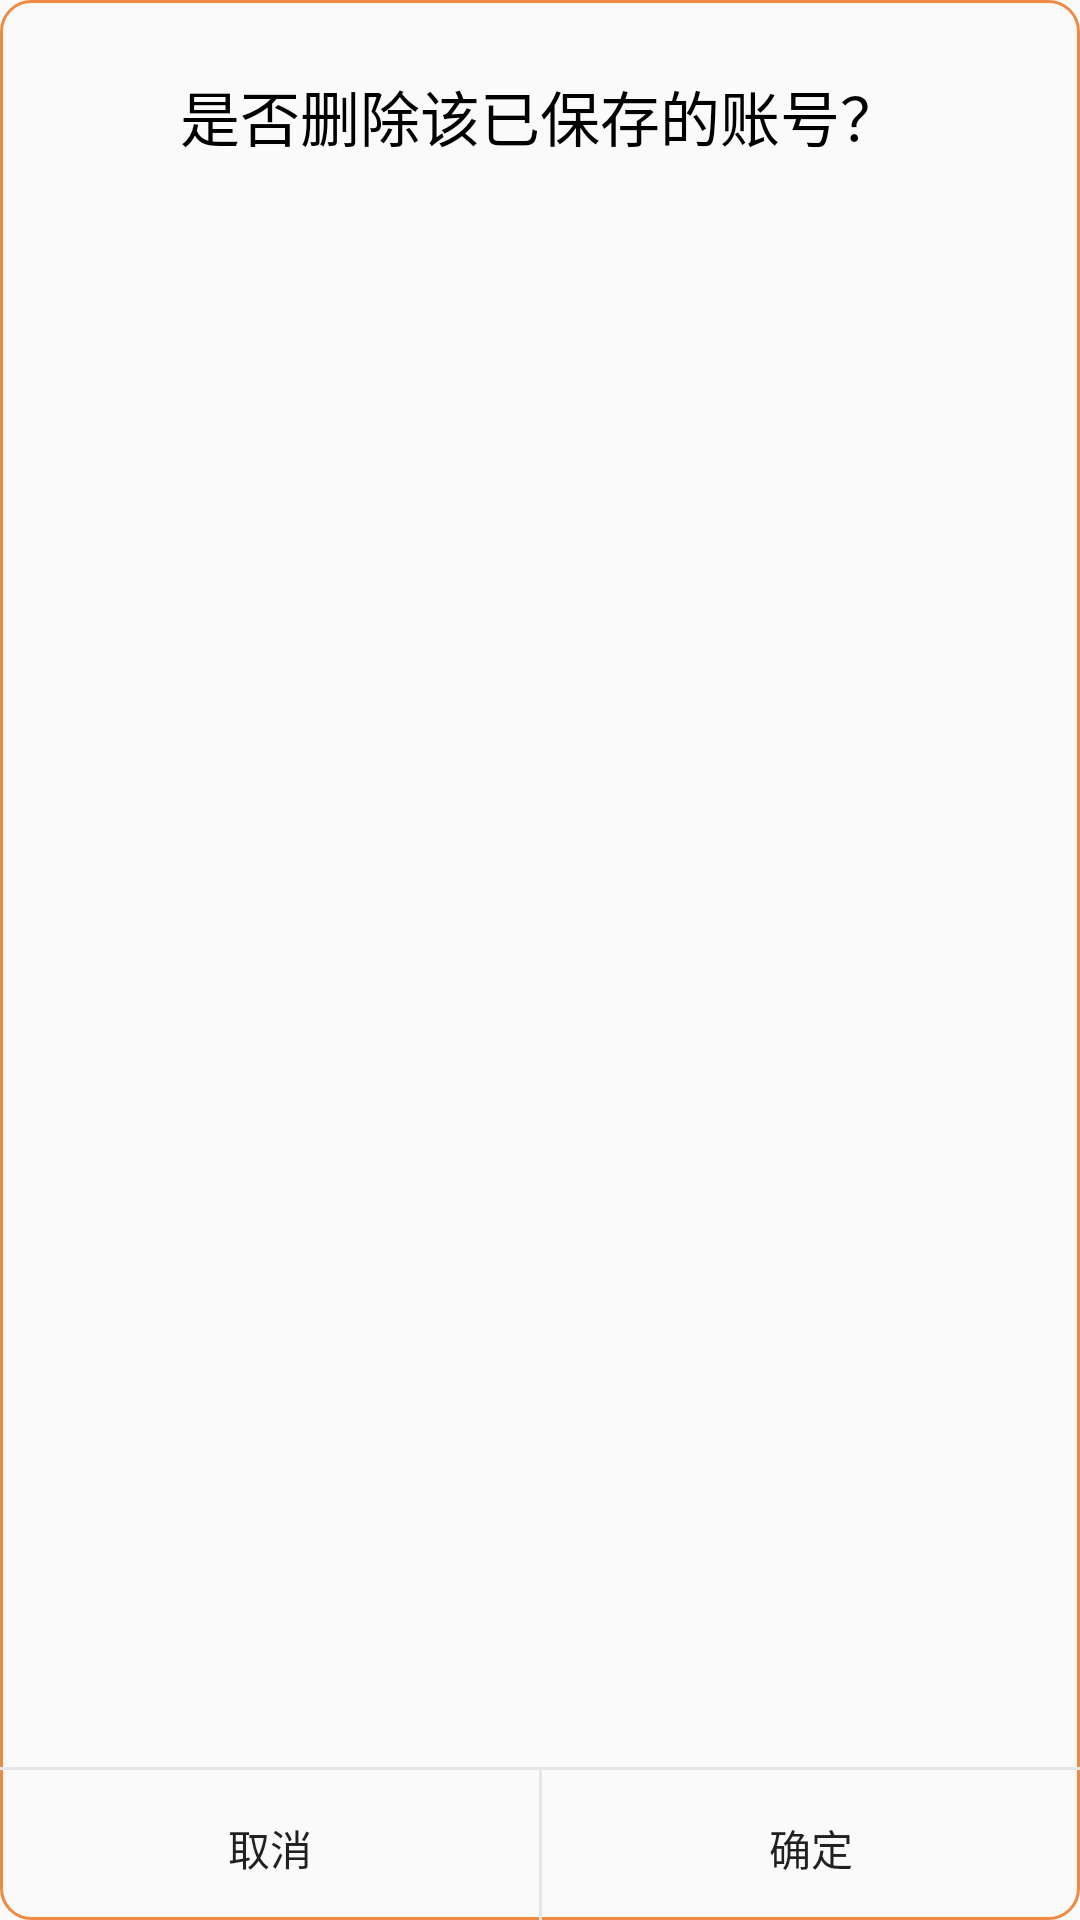

This screen was rendered from an Android layout file. Write that file and the resources it references.
<!-- AndroidManifest.xml: application theme Theme.AunirunTest3 -->
<!-- res/layout/dialog.xml -->
<?xml version="1.0" encoding="utf-8"?>
<androidx.constraintlayout.widget.ConstraintLayout xmlns:android="http://schemas.android.com/apk/res/android"
    xmlns:app="http://schemas.android.com/apk/res-auto"
    xmlns:tools="http://schemas.android.com/tools"
    android:layout_width="match_parent"
    android:elevation="40dp"
    android:background="@drawable/shape_result_textview"
    android:layout_height="200dp">


    <TextView
        android:id="@+id/textView3"
        android:layout_width="match_parent"
        android:layout_height="wrap_content"
        android:layout_marginTop="24dp"
        android:gravity="center"
        android:text="@string/text_delete_user"
        android:textColor="@color/black"
        android:textSize="20sp"
        app:layout_constraintEnd_toEndOf="parent"
        app:layout_constraintHorizontal_bias="1.0"
        app:layout_constraintStart_toStartOf="parent"
        app:layout_constraintTop_toTopOf="parent" />

    <View
        android:id="@+id/view_dialog1"
        android:layout_width="match_parent"
        android:layout_height="1dp"
        android:layout_marginBottom="50dp"
        android:background="@color/background_hui"
        app:layout_constraintBottom_toBottomOf="parent"
        tools:layout_editor_absoluteX="0dp" />

    <View
        android:id="@+id/view_dialog2"
        android:layout_width="1dp"
        android:layout_height="50dp"
        android:background="@color/background_hui"
        app:layout_constraintBottom_toBottomOf="parent"
        app:layout_constraintEnd_toEndOf="parent"
        app:layout_constraintStart_toStartOf="parent"
        app:layout_constraintTop_toBottomOf="@+id/view_dialog1" />

    <Button
        android:id="@+id/dialog_cancel_btn"
        android:layout_width="wrap_content"
        android:layout_height="wrap_content"
        android:background="@color/transparent"
        android:text="@string/action_cancel"
        android:gravity="center"
        app:layout_constraintBottom_toBottomOf="parent"
        app:layout_constraintEnd_toStartOf="@+id/view_dialog2"
        app:layout_constraintStart_toStartOf="parent" />

    <Button
        android:id="@+id/dialog_ok_btn"
        android:layout_width="wrap_content"
        android:layout_height="wrap_content"
        android:background="@color/transparent"
        android:text="@string/action_okay"
        app:layout_constraintBottom_toBottomOf="parent"
        app:layout_constraintEnd_toEndOf="parent"
        app:layout_constraintStart_toEndOf="@+id/view_dialog2" />

</androidx.constraintlayout.widget.ConstraintLayout>
<!-- resources referenced by this layout -->
<resources>
  <color name="background_hui">#E6E6E6</color>
  <color name="black">#FF000000</color>
  <color name="transparent">#00000000</color>
  <!-- drawable shape_result_textview (drawable) -->
  <?xml version="1.0" encoding="utf-8"?>
  <shape xmlns:android="http://schemas.android.com/apk/res/android">
      <corners android:radius="10dp" />
      <stroke
          android:width="1dp"
          android:color="@color/orange"
          />
  </shape>
  <string name="action_cancel">取消</string>
  <string name="action_okay">确定</string>
  <string name="text_delete_user">是否删除该已保存的账号？</string>
  <style name="Theme.AunirunTest3" parent="Base.Theme.AunirunTest3" />
  <color name="orange">#ef8a42</color>
  <style name="Base.Theme.AunirunTest3" parent="Theme.MaterialComponents.DayNight.NoActionBar.Bridge">
          
          
      </style>
</resources>
